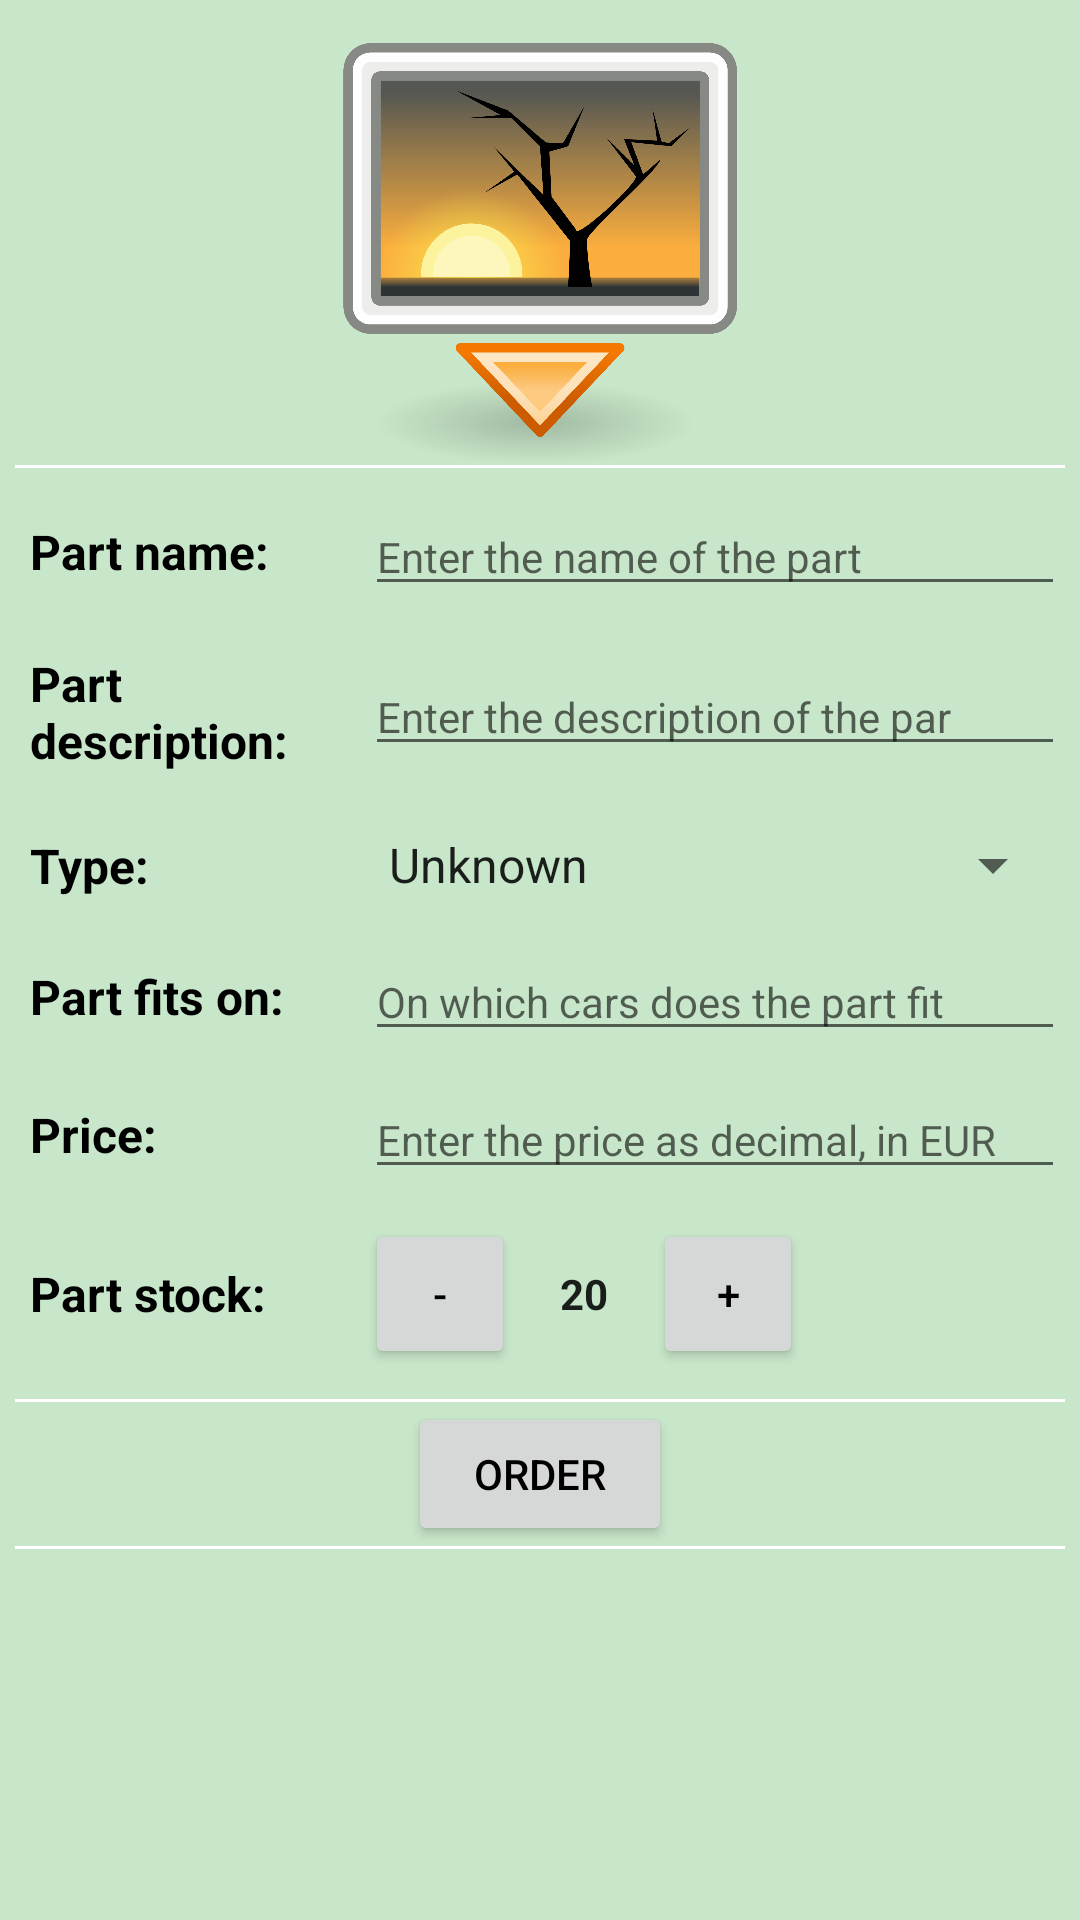

The Android layout XML behind this screen, and the referenced resources:
<!-- AndroidManifest.xml: application theme AppTheme -->
<!-- res/layout/activity_detail.xml -->
<?xml version="1.0" encoding="utf-8"?>
<ScrollView xmlns:android="http://schemas.android.com/apk/res/android"
    xmlns:app="http://schemas.android.com/apk/res-auto"
    xmlns:tools="http://schemas.android.com/tools"
    android:layout_width="match_parent"
    android:layout_height="match_parent"
    android:background="@color/list_background"
    tools:context="io.github.timladenov.autoinventory.DetailActivity">

    <LinearLayout
        android:layout_width="match_parent"
        android:layout_height="wrap_content"
        android:orientation="vertical"
        android:padding="@dimen/padding_top_5dp">

        <ImageView
            android:id="@+id/part_picture"
            android:layout_width="@dimen/part_image_size"
            android:layout_height="@dimen/part_image_size"
            android:layout_gravity="center"
            android:background="@android:color/transparent"
            android:contentDescription="@string/info_photo"
            android:scaleType="centerCrop"
            android:src="@drawable/insert_image" />

        <View
            android:layout_width="match_parent"
            android:layout_height="1dp"
            android:background="@color/spacer_color" />

        <LinearLayout
            style="@style/Layout_Linear_Template_Horizontal"
            android:orientation="vertical">

            <LinearLayout style="@style/Layout_Linear_Template_Horizontal">

                <TextView
                    style="@style/part_name_text"
                    android:text="@string/part_name" />

                <EditText
                    android:id="@+id/part_name"
                    style="@style/GenericEditTextStyle"
                    android:hint="@string/part_name_hint"
                    android:inputType="textCapCharacters" />

            </LinearLayout>

            <LinearLayout style="@style/Layout_Linear_Template_Horizontal">

                <TextView
                    style="@style/part_name_text"
                    android:text="@string/part_data" />

                <EditText
                    android:id="@+id/part_data"
                    style="@style/GenericEditTextStyle"
                    android:hint="@string/part_data_hint"
                    android:inputType="textCapSentences" />

            </LinearLayout>

            <LinearLayout style="@style/Layout_Linear_Template_Horizontal">

                <TextView
                    style="@style/part_name_text"
                    android:text="@string/part_type" />

                <LinearLayout
                    android:layout_width="@dimen/weight_width"
                    android:layout_height="wrap_content"
                    android:layout_weight="2"
                    android:orientation="vertical">

                    <Spinner
                        android:id="@+id/type_spinner"
                        android:layout_width="match_parent"
                        android:layout_height="wrap_content"
                        android:entries="@array/array_type_options"
                        android:spinnerMode="dropdown" />
                </LinearLayout>
            </LinearLayout>

            <LinearLayout style="@style/Layout_Linear_Template_Horizontal">

                <TextView
                    style="@style/part_name_text"
                    android:text="@string/part_fits" />

                <EditText
                    android:id="@+id/fits_car"
                    style="@style/GenericEditTextStyle"
                    android:hint="@string/part_fits_hint"
                    android:inputType="textCapWords" />

            </LinearLayout>

            <LinearLayout style="@style/Layout_Linear_Template_Horizontal">

                <TextView
                    style="@style/part_name_text"
                    android:text="@string/part_price" />

                <EditText
                    android:id="@+id/part_price"
                    style="@style/GenericEditTextStyle"
                    android:hint="@string/part_price_hint"
                    android:imeOptions="actionDone"
                    android:inputType="number|numberDecimal" />

            </LinearLayout>

            <LinearLayout
                android:id="@+id/order_layout"
                style="@style/Layout_Linear_Template_Horizontal">

                <TextView
                    style="@style/part_name_text"
                    android:text="@string/part_stock" />

                <LinearLayout
                    android:layout_width="@dimen/weight_width"
                    android:layout_height="wrap_content"
                    android:layout_weight="2"
                    android:orientation="horizontal">

                    <Button
                        android:id="@+id/dec_part_quantity"
                        style="@style/GenericButtonStyle.Quantity"
                        android:text="@string/decrement_stock" />

                    <TextView
                        android:id="@+id/part_quantity"
                        style="@style/QuantityTextStyle"
                        android:text="@string/part_quantity_hint" />

                    <Button
                        android:id="@+id/add_part_quantity"
                        style="@style/GenericButtonStyle.Quantity"
                        android:text="@string/increment_stock" />
                </LinearLayout>
            </LinearLayout>

        </LinearLayout>

        <LinearLayout
            android:id="@+id/order_button_layout"
            android:layout_width="match_parent"
            android:layout_height="wrap_content"
            android:orientation="vertical">

            <View
                android:layout_width="match_parent"
                android:layout_height="1dp"
                android:background="@color/spacer_color" />

            <Button
                android:id="@+id/part_order_button"
                style="@style/GenericButtonStyle"
                android:layout_gravity="center"
                android:text="@string/place_order" />

            <View
                android:layout_width="match_parent"
                android:layout_height="1dp"
                android:background="@color/spacer_color" />
        </LinearLayout>

    </LinearLayout>

</ScrollView>
<!-- resources referenced by this layout -->
<resources>
  <string-array name="array_type_options">
          <item>@string/options_unknown</item>
          <item>@string/options_interior</item>
          <item>@string/options_exterior</item>
          <item>@string/options_suspension</item>
          <item>@string/options_engine</item>
          <item>@string/options_gearbox</item>
          <item>@string/options_ac</item>
          <item>@string/options_electrical</item>
      </string-array>
  <color name="list_background">#c8e6c9</color>
  <color name="spacer_color">@android:color/white</color>
  <dimen name="padding_top_5dp">5dp</dimen>
  <dimen name="part_image_size">150dp</dimen>
  <dimen name="weight_width">0dp</dimen>
  <string name="decrement_stock">-</string>
  <string name="increment_stock">+</string>
  <string name="info_photo">Picture of the part.</string>
  <string name="part_data">Part description:</string>
  <string name="part_data_hint">Enter the description of the par</string>
  <string name="part_fits">Part fits on:</string>
  <string name="part_fits_hint">On which cars does the part fit</string>
  <string name="part_name">Part name:</string>
  <string name="part_name_hint">Enter the name of the part</string>
  <string name="part_price">Price:</string>
  <string name="part_price_hint">Enter the price as decimal, in EUR</string>
  <string name="part_quantity_hint">20</string>
  <string name="part_stock">Part stock:</string>
  <string name="part_type">Type:</string>
  <string name="place_order">Order</string>
  <style name="GenericButtonStyle" parent="Widget.AppCompat.Button">
          <item name="android:layout_width">wrap_content</item>
          <item name="android:layout_height">wrap_content</item>
          <item name="android:textColor">@android:color/black</item>
      </style>
  <style name="GenericButtonStyle.Quantity">
          <item name="android:layout_width">@dimen/order_quantity_button_size</item>
          <item name="android:layout_height">@dimen/order_quantity_button_size</item>
      </style>
  <style name="GenericEditTextStyle" parent="AppTheme">
          <item name="android:layout_width">@dimen/weight_width</item>
          <item name="android:layout_height">wrap_content</item>
          <item name="android:maxLines">1</item>
          <item name="android:inputType">text</item>
          <item name="android:imeOptions">actionNext</item>
          <item name="android:layout_weight">2</item>
          <item name="android:textSize">@dimen/smallTextSize</item>
      </style>
  <style name="Layout_Linear_Template_Horizontal" parent="AppTheme">
          <item name="android:layout_width">match_parent</item>
          <item name="android:layout_height">wrap_content</item>
          <item name="android:gravity">center_vertical</item>
          <item name="android:orientation">horizontal</item>
          <item name="android:paddingBottom">@dimen/padding_top_5dp</item>
          <item name="android:paddingTop">@dimen/padding_top_5dp</item>
      </style>
  <style name="AppTheme" parent="Theme.AppCompat.Light">
          <item name="colorPrimary">@color/colorPrimary</item>
          <item name="colorPrimaryDark">@color/colorPrimaryDark</item>
          <item name="colorAccent">@color/colorAccent</item>
      </style>
  <string name="options_unknown">Unknown</string>
  <string name="options_interior">Interior</string>
  <string name="options_exterior">Exterior</string>
  <string name="options_suspension">Suspension</string>
  <string name="options_engine">Engine</string>
  <string name="options_gearbox">Gearbox</string>
  <string name="options_ac">Air Cond.</string>
  <string name="options_electrical">Electrical</string>
  <dimen name="order_quantity_button_size">50dp</dimen>
  <dimen name="smallTextSize">14sp</dimen>
  <dimen name="padding_10dp">10dp</dimen>
  <dimen name="mediumTextSize">16sp</dimen>
  <color name="colorPrimary">#a5d6a7</color>
  <color name="colorPrimaryDark">#2e7d32</color>
  <color name="colorAccent">#4caf50</color>
</resources>
